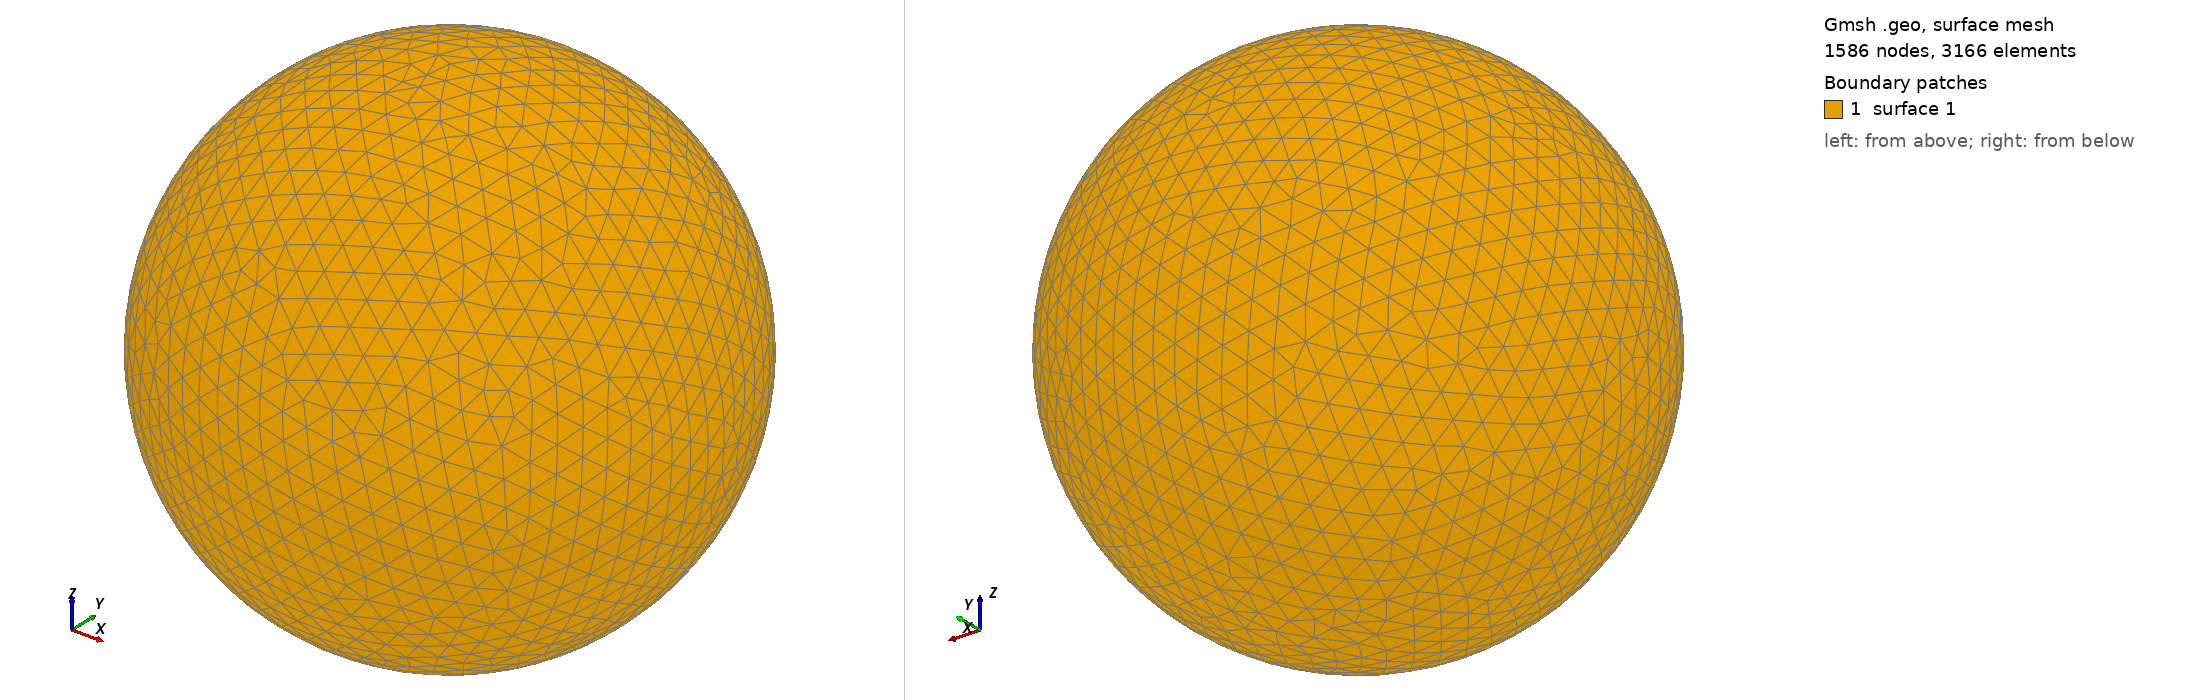

Gmsh geometry script, surface-meshed: 1586 nodes, 3166 surface elements. Boundary patches (legend numbers): 1 surface 1. Left view from above one corner, right view from below the opposite corner. The script declares no physical surfaces, so the legend lists its geometric surfaces. The drawing asked Gmsh for element sizes between 1% and 20% of the model's largest extent; the script's own settings can give other sizes.

=== shot1632.geo (drawn) ===
SetFactory("OpenCASCADE");
Point(1) = {0,0,0,0};
Sphere(1) = {0,0,0,0.06679000};
MeshSize{ PointsOf{ Surface{:}; } } = 0.006679000;
Mesh.ElementOrder=1;
Mesh.Format=39;
